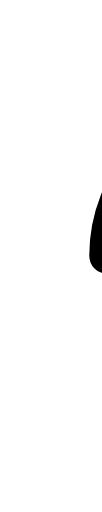
t = 0.00 s
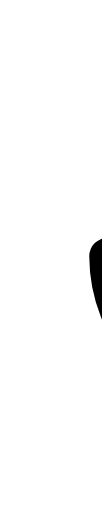
t = 0.35 s
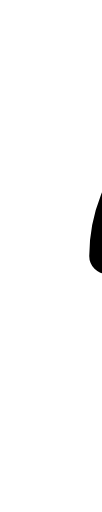
t = 0.70 s
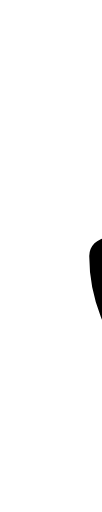
t = 1.06 s

The animated SVG that drew these frames (rendered in a browser with its animation timeline set to each time). Animation: 1 SMIL element (animateTransform=1); one cycle of 1.41 s, repeats indefinitely.

<svg xmlns="http://www.w3.org/2000/svg" xmlns:xlink="http://www.w3.org/1999/xlink" style="margin:auto;background:#fff;display:block;" width="42" height="42" viewBox="0 0 20 100" preserveAspectRatio="xMidYMid">
<circle cx="50" cy="50" r="29" stroke-width="7px" stroke="currentColor" stroke-dasharray="45.553093477052 45.553093477052" fill="none" stroke-linecap="round">
  <animateTransform attributeName="transform" type="rotate" repeatCount="indefinite" dur="1.408450704225352s" keyTimes="0;1" values="0 50 50;360 50 50" stroke="currentColor" fill="none" stroke-width="7px"></animateTransform>
</circle>
</svg>
